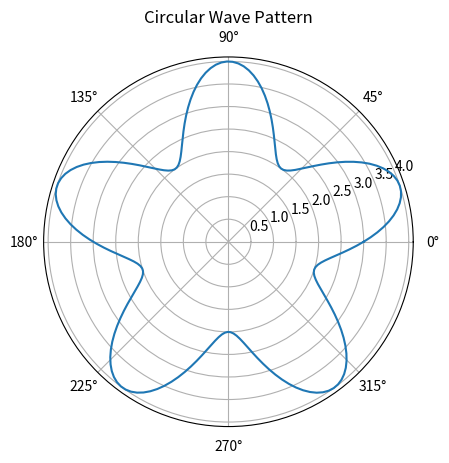

Python code for this plot:
import numpy as np
import matplotlib.pyplot as plt

"""
CIRCULAR WAVE PLOT
------------------
We create circular patterns using sine wave.
"""

theta = np.linspace(0, 2*np.pi, 200)

# Wave pattern radius
r = 3 + np.sin(5 * theta)

plt.subplot(111, projection='polar')
plt.plot(theta, r)

plt.title("Circular Wave Pattern")

plt.show()
